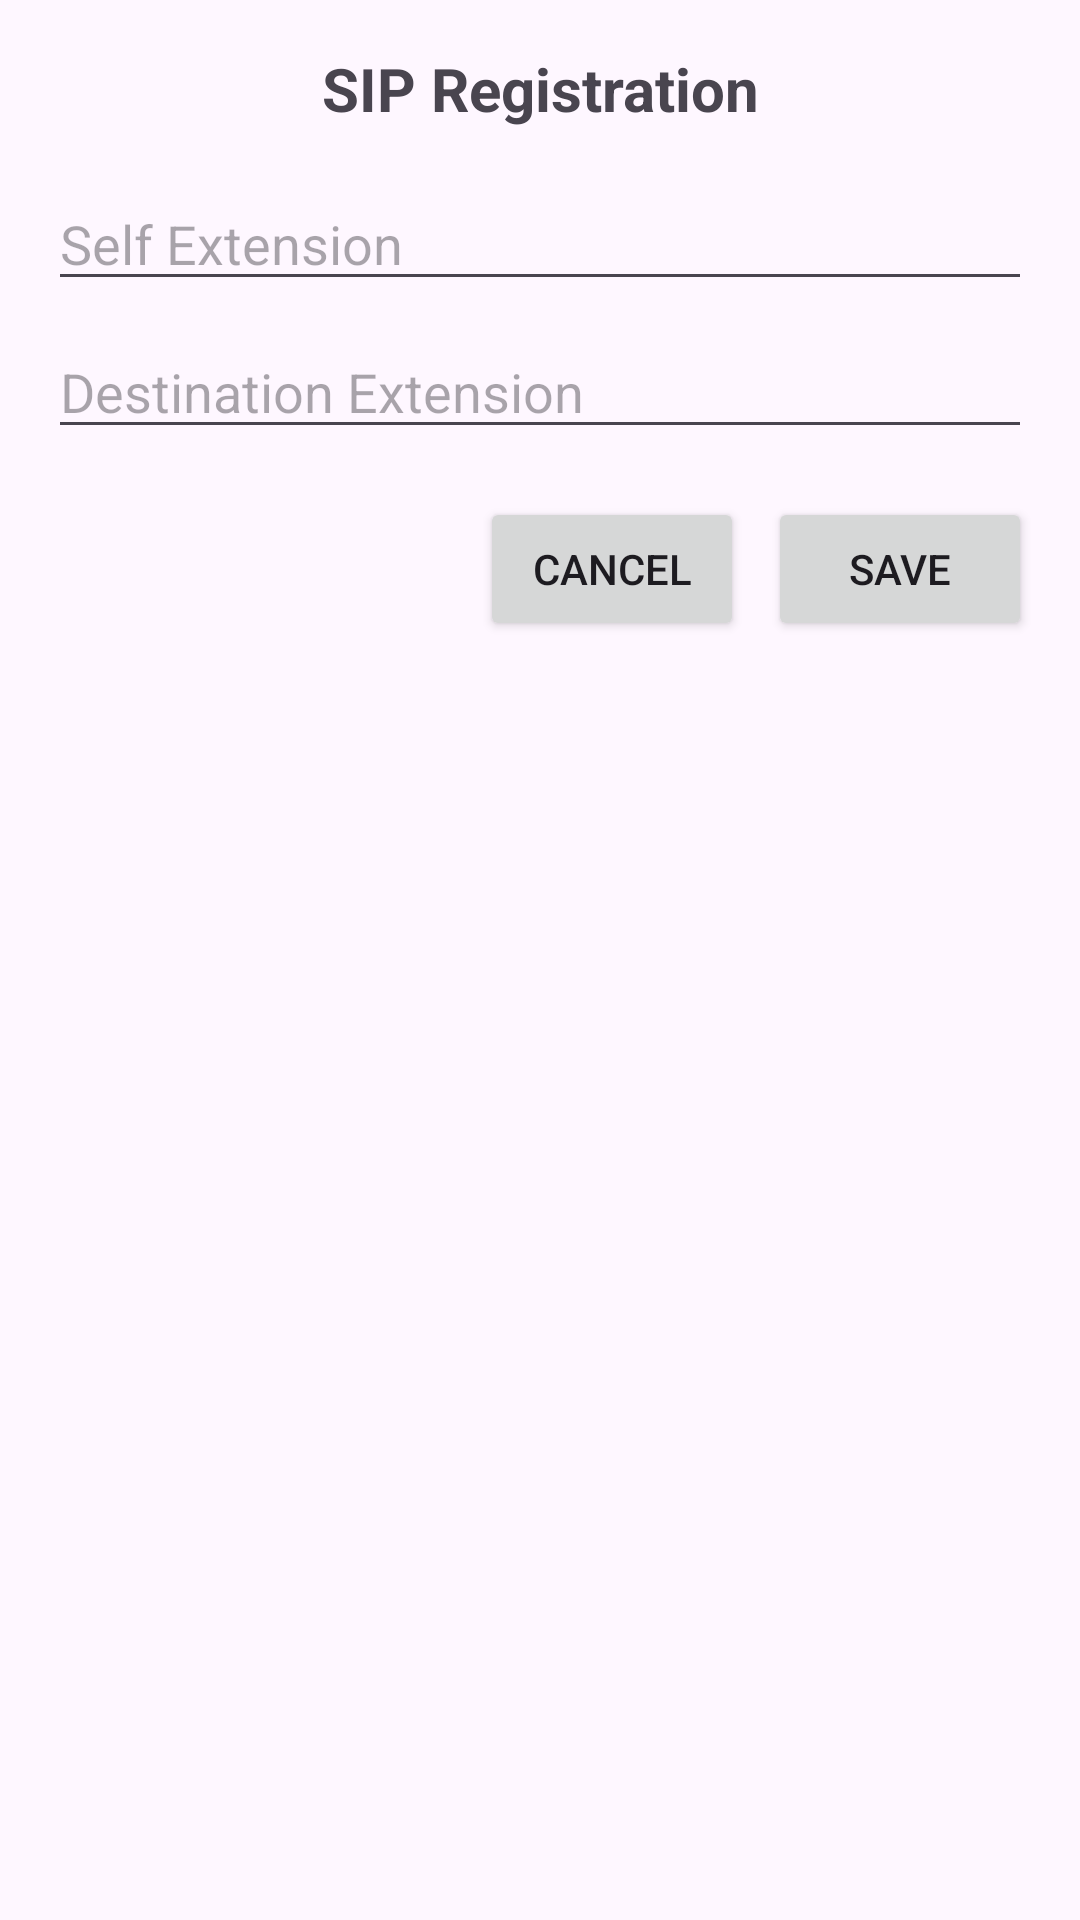

Reconstruct the res/layout file that produces this screen, plus the resources it refers to.
<!-- AndroidManifest.xml: application theme Theme.SelenAlarmBox -->
<!-- res/layout/login_dialog.xml -->
<?xml version="1.0" encoding="utf-8"?>
<LinearLayout xmlns:android="http://schemas.android.com/apk/res/android"
    android:layout_width="match_parent"
    android:layout_height="wrap_content"
    android:orientation="vertical"
    android:padding="16dp">

    <TextView
        android:layout_width="match_parent"
        android:layout_height="wrap_content"
        android:text="SIP Registration"
        android:textSize="20sp"
        android:textStyle="bold"
        android:gravity="center"
        android:layout_marginBottom="16dp"/>

    <EditText
        android:id="@+id/selfExtEditText"
        android:layout_width="match_parent"
        android:layout_height="wrap_content"
        android:hint="Self Extension"
        android:inputType="number"
        android:layout_marginBottom="8dp"/>

    <EditText
        android:id="@+id/destinationExtEditText"
        android:layout_width="match_parent"
        android:layout_height="wrap_content"
        android:hint="Destination Extension"
        android:inputType="number"
        android:layout_marginBottom="16dp"/>

    <LinearLayout
        android:layout_width="match_parent"
        android:layout_height="wrap_content"
        android:orientation="horizontal"
        android:gravity="end">

        <Button
            android:id="@+id/cancelButton"
            android:layout_width="wrap_content"
            android:layout_height="wrap_content"
            android:text="Cancel"
            android:layout_marginEnd="8dp"/>

        <Button
            android:id="@+id/saveButton"
            android:layout_width="wrap_content"
            android:layout_height="wrap_content"
            android:text="Save"/>
    </LinearLayout>

</LinearLayout>
<!-- resources referenced by this layout -->
<resources>
  <style name="Theme.SelenAlarmBox" parent="Base.Theme.SelenAlarmBox" />
  <style name="Base.Theme.SelenAlarmBox" parent="Theme.Material3.DayNight.NoActionBar">
          
          
      </style>
</resources>
